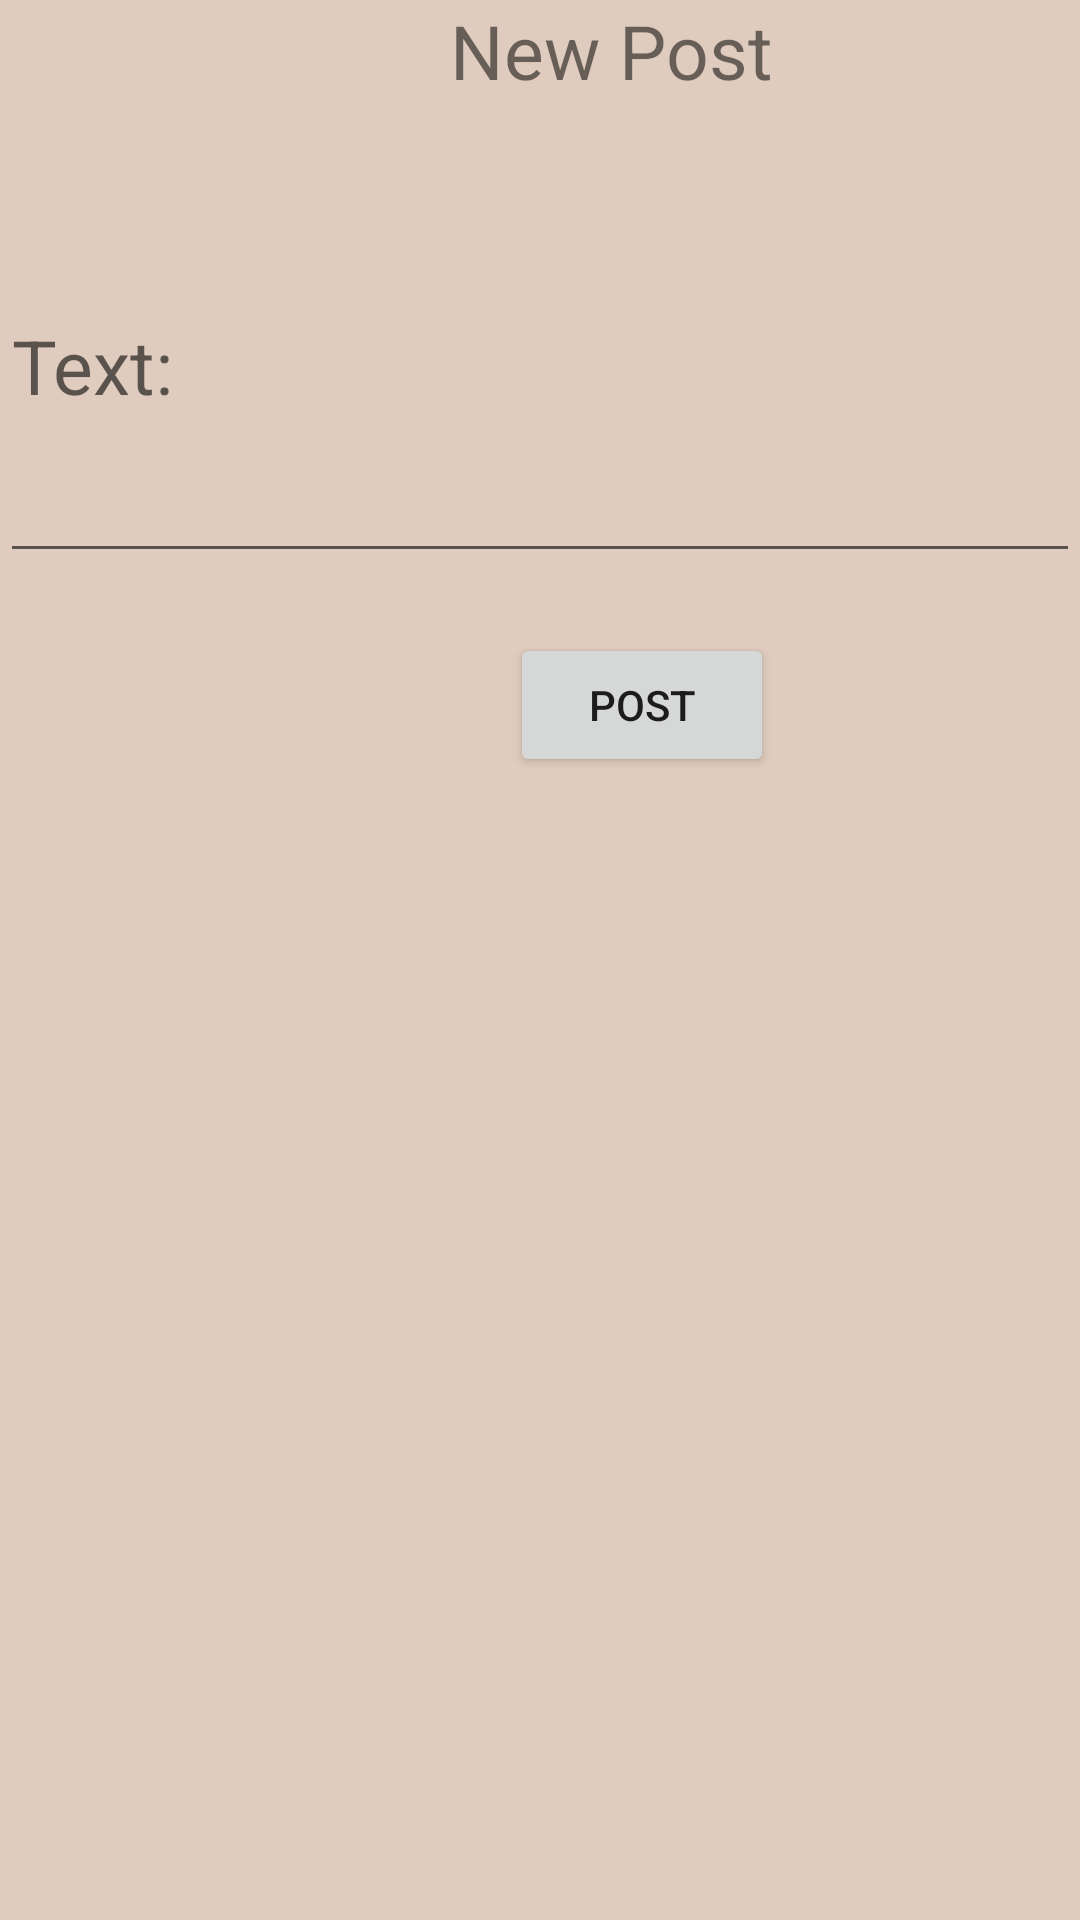

The Android layout XML behind this screen, and the referenced resources:
<!-- AndroidManifest.xml: application theme Theme.Myapp -->
<!-- res/layout/create_publication.xml -->
<?xml version="1.0" encoding="utf-8"?>
<RelativeLayout xmlns:android="http://schemas.android.com/apk/res/android"
    android:layout_width="match_parent"
    android:layout_height="match_parent"
    xmlns:tools="http://schemas.android.com/tools">

    <EditText
        android:id="@+id/TextPublication"
        android:layout_width="match_parent"
        android:layout_height="141dp"
        android:textSize="25dp"
        android:inputType="textPersonName"
        android:hint="Text:"
        android:layout_marginTop="50dp"
        tools:layout_editor_absoluteX="38dp"
        tools:layout_editor_absoluteY="85dp" />

    <Button
        android:id="@+id/postButton"
        android:layout_width="wrap_content"
        android:layout_height="wrap_content"
        android:text="Post"
        android:layout_below="@+id/TextPublication"
        android:layout_marginTop="20dp"
        android:layout_marginLeft="170dp"
        tools:layout_editor_absoluteX="168dp"
        tools:layout_editor_absoluteY="260dp" />

    <TextView
        android:id="@+id/textView3"
        android:layout_width="157dp"
        android:layout_height="36dp"
        android:text="New Post"
        android:textSize="25dp"
        android:layout_marginLeft="150dp"
        tools:layout_editor_absoluteX="156dp"
        tools:layout_editor_absoluteY="16dp" />
</RelativeLayout>
<!-- resources referenced by this layout -->
<resources>
  <style name="Theme.Myapp" parent="Theme.MaterialComponents.DayNight.NoActionBar">
          
          <item name="android:windowBackground">@color/beige</item>
          <item name="colorPrimary">@color/beige</item>
          <item name="colorPrimaryVariant">@color/raisin_black</item>
          <item name="colorOnPrimary">@color/white</item>
          
          <item name="colorSecondary">@color/teal_200</item>
          <item name="colorSecondaryVariant">@color/teal_700</item>
          <item name="colorOnSecondary">@color/black</item>
          
          <item name="android:statusBarColor" tools:targetApi="l">?attr/colorPrimaryVariant</item>
          
      </style>
  <color name="beige">#E0CCBE</color>
  <color name="raisin_black">#3C3633</color>
  <color name="white">#FFFFFFFF</color>
  <color name="teal_200">#FF03DAC5</color>
  <color name="teal_700">#FF018786</color>
  <color name="black">#FF000000</color>
</resources>
